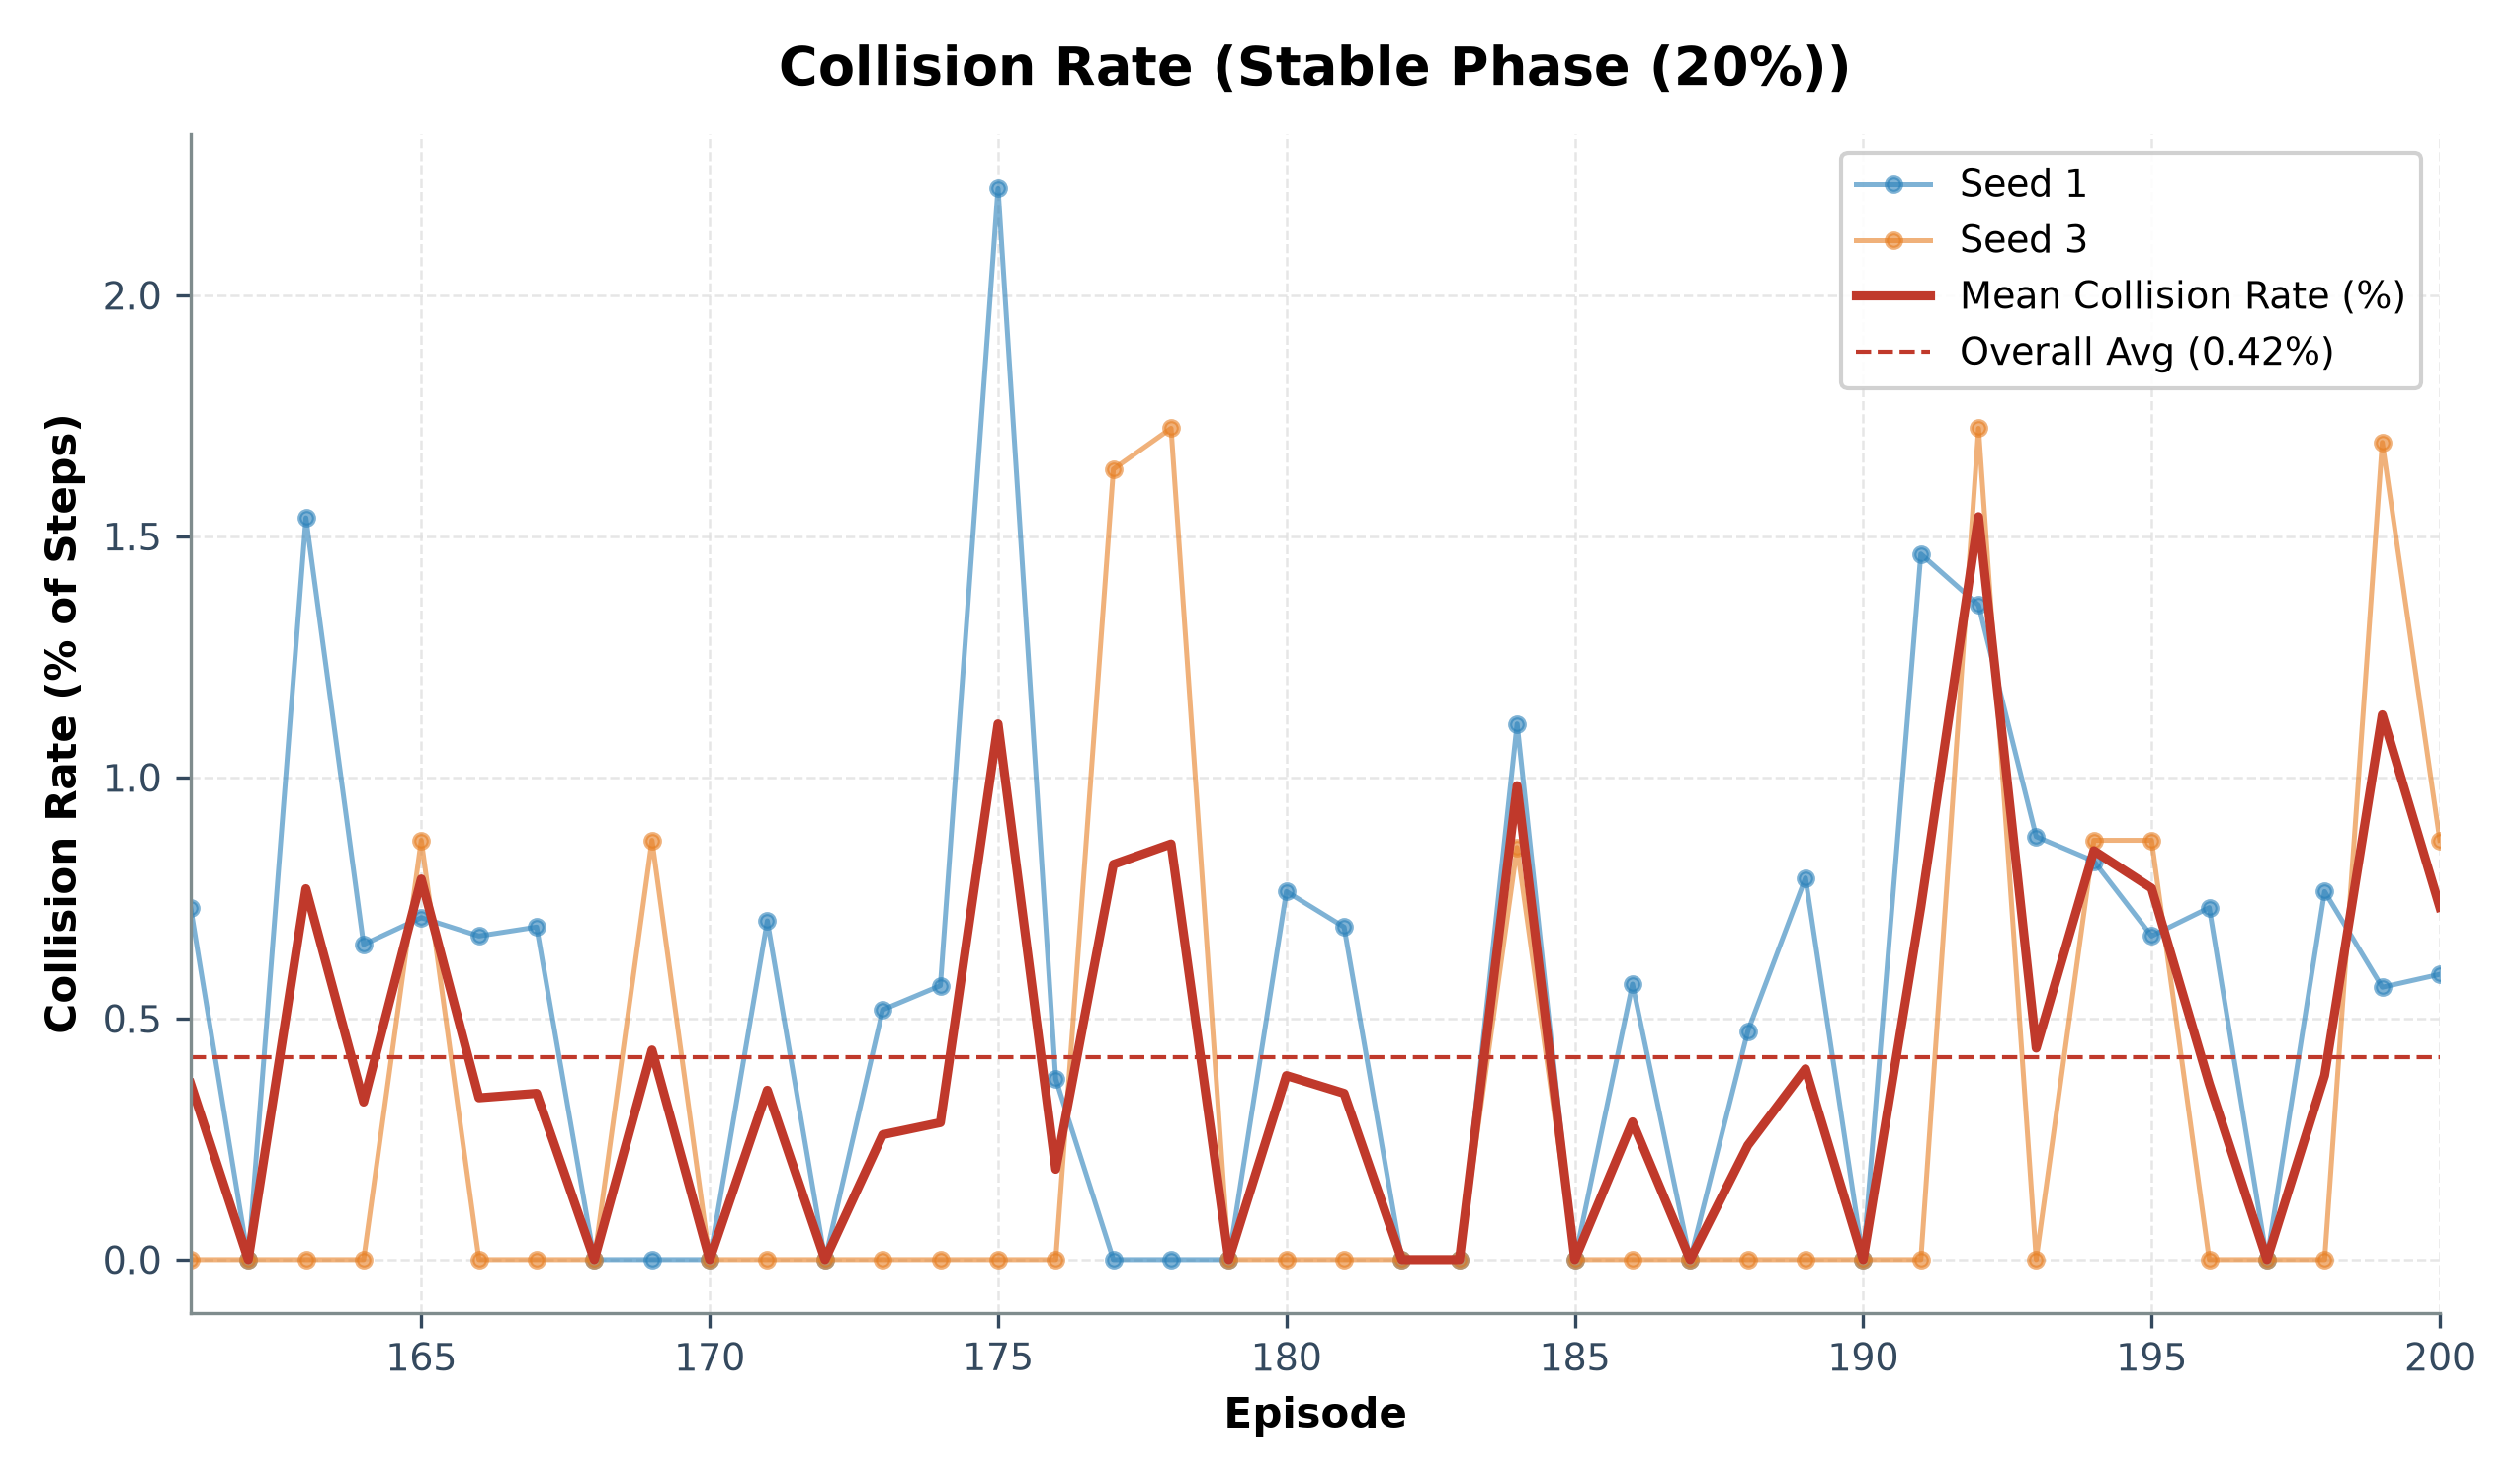

Data behind this chart, as committed beside it:
episode, seed_1_collisions, seed_1_steps, seed_1_collision_rate_pct, seed_3_collisions, seed_3_steps, seed_3_collision_rate_pct, mean_collision_rate_pct
161, 1, 137, 0.73, 0, 114, 0.0, 0.36
162, 0, 134, 0.0, 0, 116, 0.0, 0.0
163, 2, 130, 1.54, 0, 114, 0.0, 0.77
164, 1, 153, 0.65, 0, 116, 0.0, 0.33
165, 1, 141, 0.71, 1, 115, 0.87, 0.79
166, 1, 149, 0.67, 0, 116, 0.0, 0.34
167, 1, 145, 0.69, 0, 114, 0.0, 0.34
168, 0, 148, 0.0, 0, 118, 0.0, 0.0
169, 0, 164, 0.0, 1, 115, 0.87, 0.43
170, 0, 144, 0.0, 0, 116, 0.0, 0.0
171, 3, 427, 0.7, 0, 116, 0.0, 0.35
172, 0, 206, 0.0, 0, 114, 0.0, 0.0
173, 1, 193, 0.52, 0, 116, 0.0, 0.26
174, 4, 704, 0.57, 0, 114, 0.0, 0.28
175, 3, 135, 2.22, 0, 118, 0.0, 1.11
176, 2, 534, 0.37, 0, 114, 0.0, 0.19
177, 0, 128, 0.0, 2, 122, 1.64, 0.82
178, 0, 124, 0.0, 2, 116, 1.72, 0.86
179, 0, 126, 0.0, 0, 114, 0.0, 0.0
180, 1, 131, 0.76, 0, 114, 0.0, 0.38
181, 1, 145, 0.69, 0, 114, 0.0, 0.34
182, 0, 142, 0.0, 0, 116, 0.0, 0.0
183, 0, 168, 0.0, 0, 114, 0.0, 0.0
184, 2, 180, 1.11, 1, 117, 0.85, 0.98
185, 0, 134, 0.0, 0, 114, 0.0, 0.0
186, 1, 175, 0.57, 0, 114, 0.0, 0.29
187, 0, 210, 0.0, 0, 114, 0.0, 0.0
188, 1, 211, 0.47, 0, 116, 0.0, 0.24
189, 3, 379, 0.79, 0, 114, 0.0, 0.4
190, 0, 144, 0.0, 0, 114, 0.0, 0.0
191, 3, 205, 1.46, 0, 114, 0.0, 0.73
192, 3, 221, 1.36, 2, 116, 1.72, 1.54
193, 2, 228, 0.88, 0, 116, 0.0, 0.44
194, 2, 242, 0.83, 1, 115, 0.87, 0.85
195, 2, 298, 0.67, 1, 115, 0.87, 0.77
196, 1, 137, 0.73, 0, 114, 0.0, 0.36
197, 0, 128, 0.0, 0, 116, 0.0, 0.0
198, 1, 131, 0.76, 0, 118, 0.0, 0.38
199, 1, 177, 0.56, 2, 118, 1.69, 1.13
200, 1, 169, 0.59, 1, 115, 0.87, 0.73
